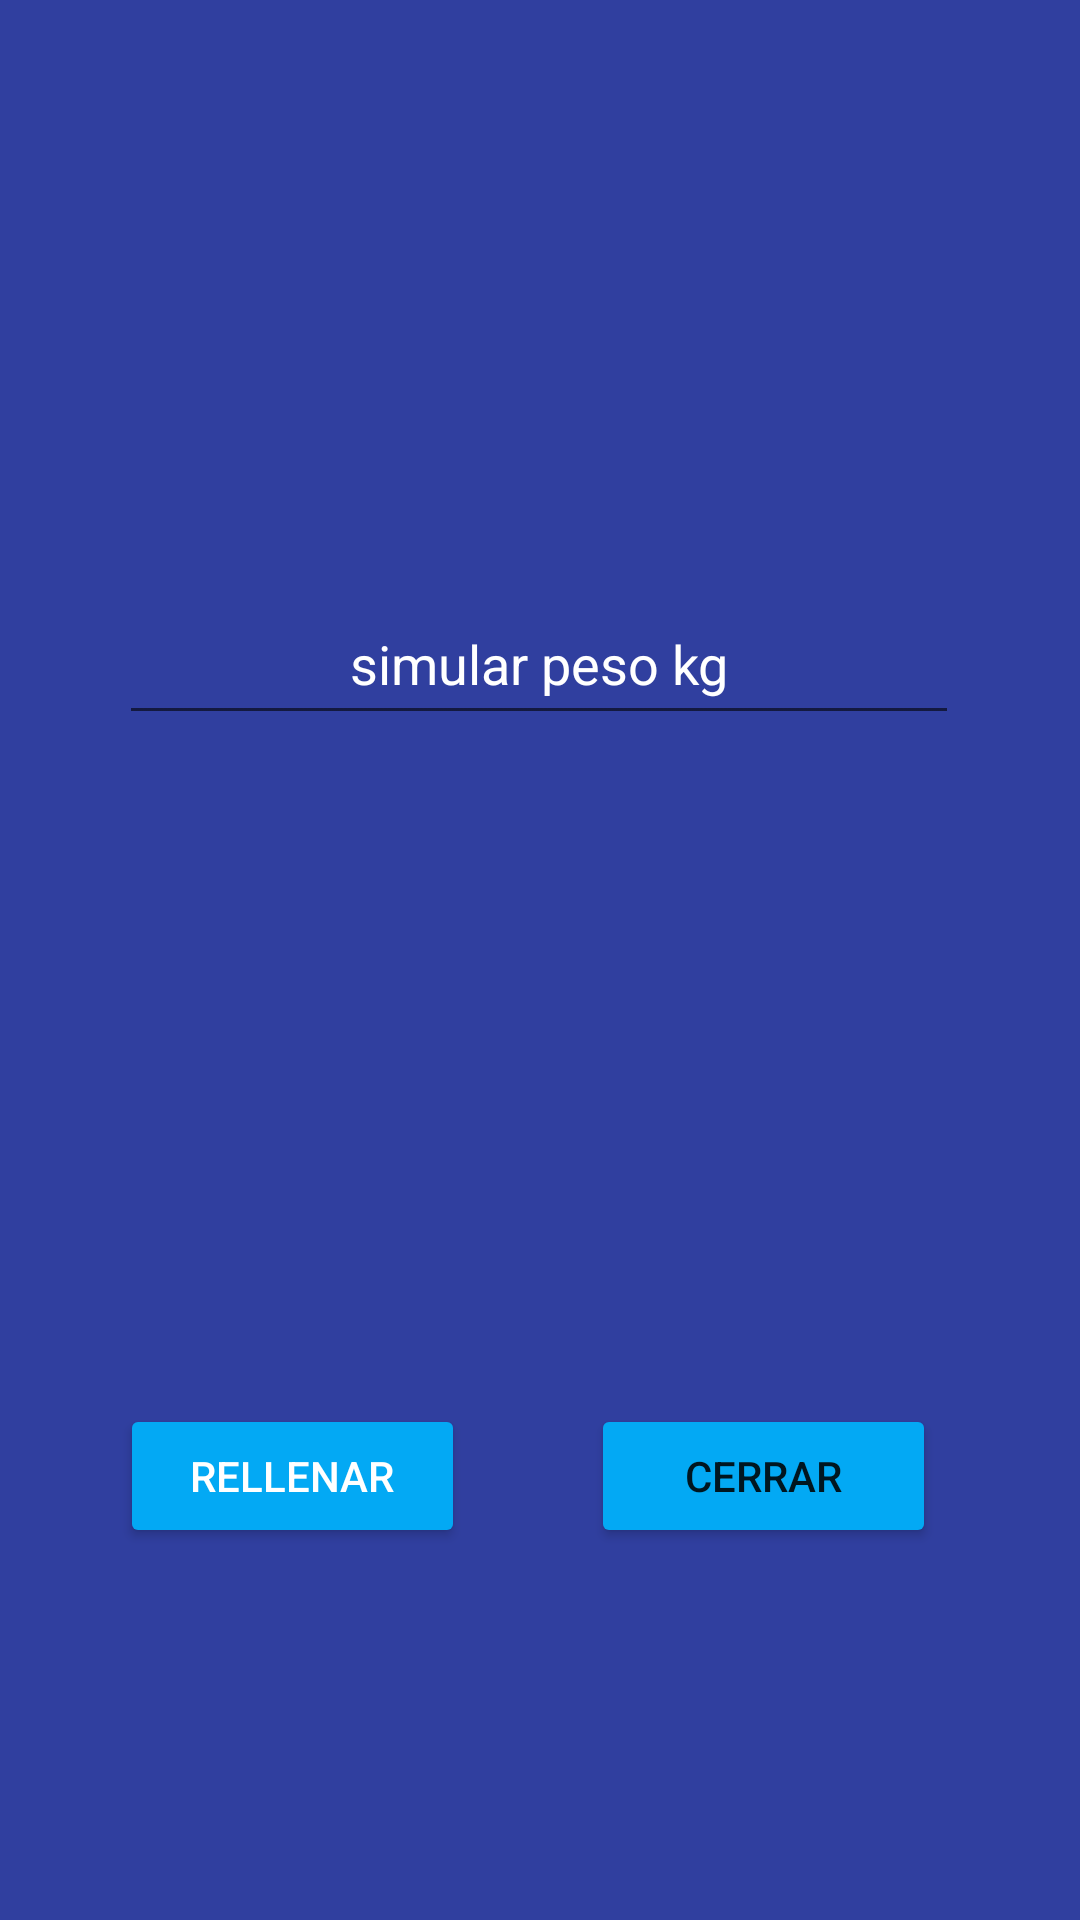

Here is an Android app screen rendered from its layout file. Give the layout XML and the strings, colors and styles it references.
<!-- AndroidManifest.xml: application theme Theme.Mia -->
<!-- res/layout/fragment_comida.xml -->
<?xml version="1.0" encoding="utf-8"?>
<androidx.constraintlayout.widget.ConstraintLayout xmlns:android="http://schemas.android.com/apk/res/android"
    xmlns:app="http://schemas.android.com/apk/res-auto"
    xmlns:tools="http://schemas.android.com/tools"
    android:id="@+id/frameLayout"
    android:layout_width="match_parent"
    android:layout_height="match_parent"
    android:background="#303F9F"
    tools:context=".Comida">

    <Button
        android:id="@+id/rellenar"
        android:layout_width="115dp"
        android:layout_height="wrap_content"
        android:layout_marginStart="40dp"
        android:layout_marginBottom="124dp"
        android:backgroundTint="#03A9F4"
        android:text="@string/echar_comida"
        android:textColor="#FFFFFF"
        app:layout_constraintBottom_toBottomOf="parent"
        app:layout_constraintStart_toStartOf="parent" />

    <Button
        android:id="@+id/button3"
        android:layout_width="115dp"
        android:layout_height="wrap_content"
        android:layout_marginEnd="48dp"
        android:layout_marginBottom="124dp"
        android:backgroundTint="#03A9F4"
        android:text="@string/cerrar"
        app:layout_constraintBottom_toBottomOf="parent"
        app:layout_constraintEnd_toEndOf="parent" />

    <ImageView
        android:id="@+id/imageView6"
        android:layout_width="139dp"
        android:layout_height="138dp"
        android:layout_marginTop="52dp"
        android:src="@drawable/pet_bowl__1_"
        app:layout_constraintEnd_toEndOf="parent"
        app:layout_constraintStart_toStartOf="parent"
        app:layout_constraintTop_toTopOf="parent" />

    <ImageView
        android:id="@+id/imageView7"
        android:layout_width="173dp"
        android:layout_height="183dp"
        android:src="@drawable/balanza"
        app:layout_constraintBottom_toBottomOf="parent"
        app:layout_constraintEnd_toEndOf="parent"
        app:layout_constraintStart_toStartOf="parent"
        app:layout_constraintTop_toBottomOf="@+id/imageView6"
        app:layout_constraintVertical_bias="0.187" />

    <com.google.android.material.textfield.TextInputEditText
        android:id="@+id/inputPeso"
        android:layout_width="280dp"
        android:layout_height="46dp"
        android:gravity="center_horizontal"
        android:hint="simular peso kg"
        android:textColor="#FFFFFF"
        android:textColorHighlight="#FFFFFF"
        android:textColorHint="#FFFFFF"
        android:textColorLink="#FFFFFF"
        app:layout_constraintBottom_toBottomOf="parent"
        app:layout_constraintEnd_toEndOf="parent"
        app:layout_constraintHorizontal_bias="0.496"
        app:layout_constraintStart_toStartOf="parent"
        app:layout_constraintTop_toTopOf="parent"
        app:layout_constraintVertical_bias="0.335" />

</androidx.constraintlayout.widget.ConstraintLayout>
<!-- resources referenced by this layout -->
<resources>
  <string name="cerrar">Cerrar</string>
  <string name="echar_comida">Rellenar</string>
  <style name="Theme.Mia" parent="Theme.MaterialComponents.DayNight.NoActionBar">
          
          <item name="colorPrimary">@color/color1</item>
          <item name="colorPrimaryVariant">@color/color3</item>
          <item name="colorOnPrimary">@color/white</item>
          
          <item name="colorSecondary">@color/teal_200</item>
          <item name="colorSecondaryVariant">@color/teal_700</item>
          <item name="colorOnSecondary">@color/black</item>
          
          <item name="android:statusBarColor">?attr/colorPrimaryVariant</item>
          
      </style>
  <color name="color1">#3F51B5</color>
  <color name="color3">#03A9F4</color>
  <color name="white">#FFFFFFFF</color>
  <color name="teal_200">#FF03DAC5</color>
  <color name="teal_700">#FF018786</color>
  <color name="black">#FF000000</color>
</resources>
